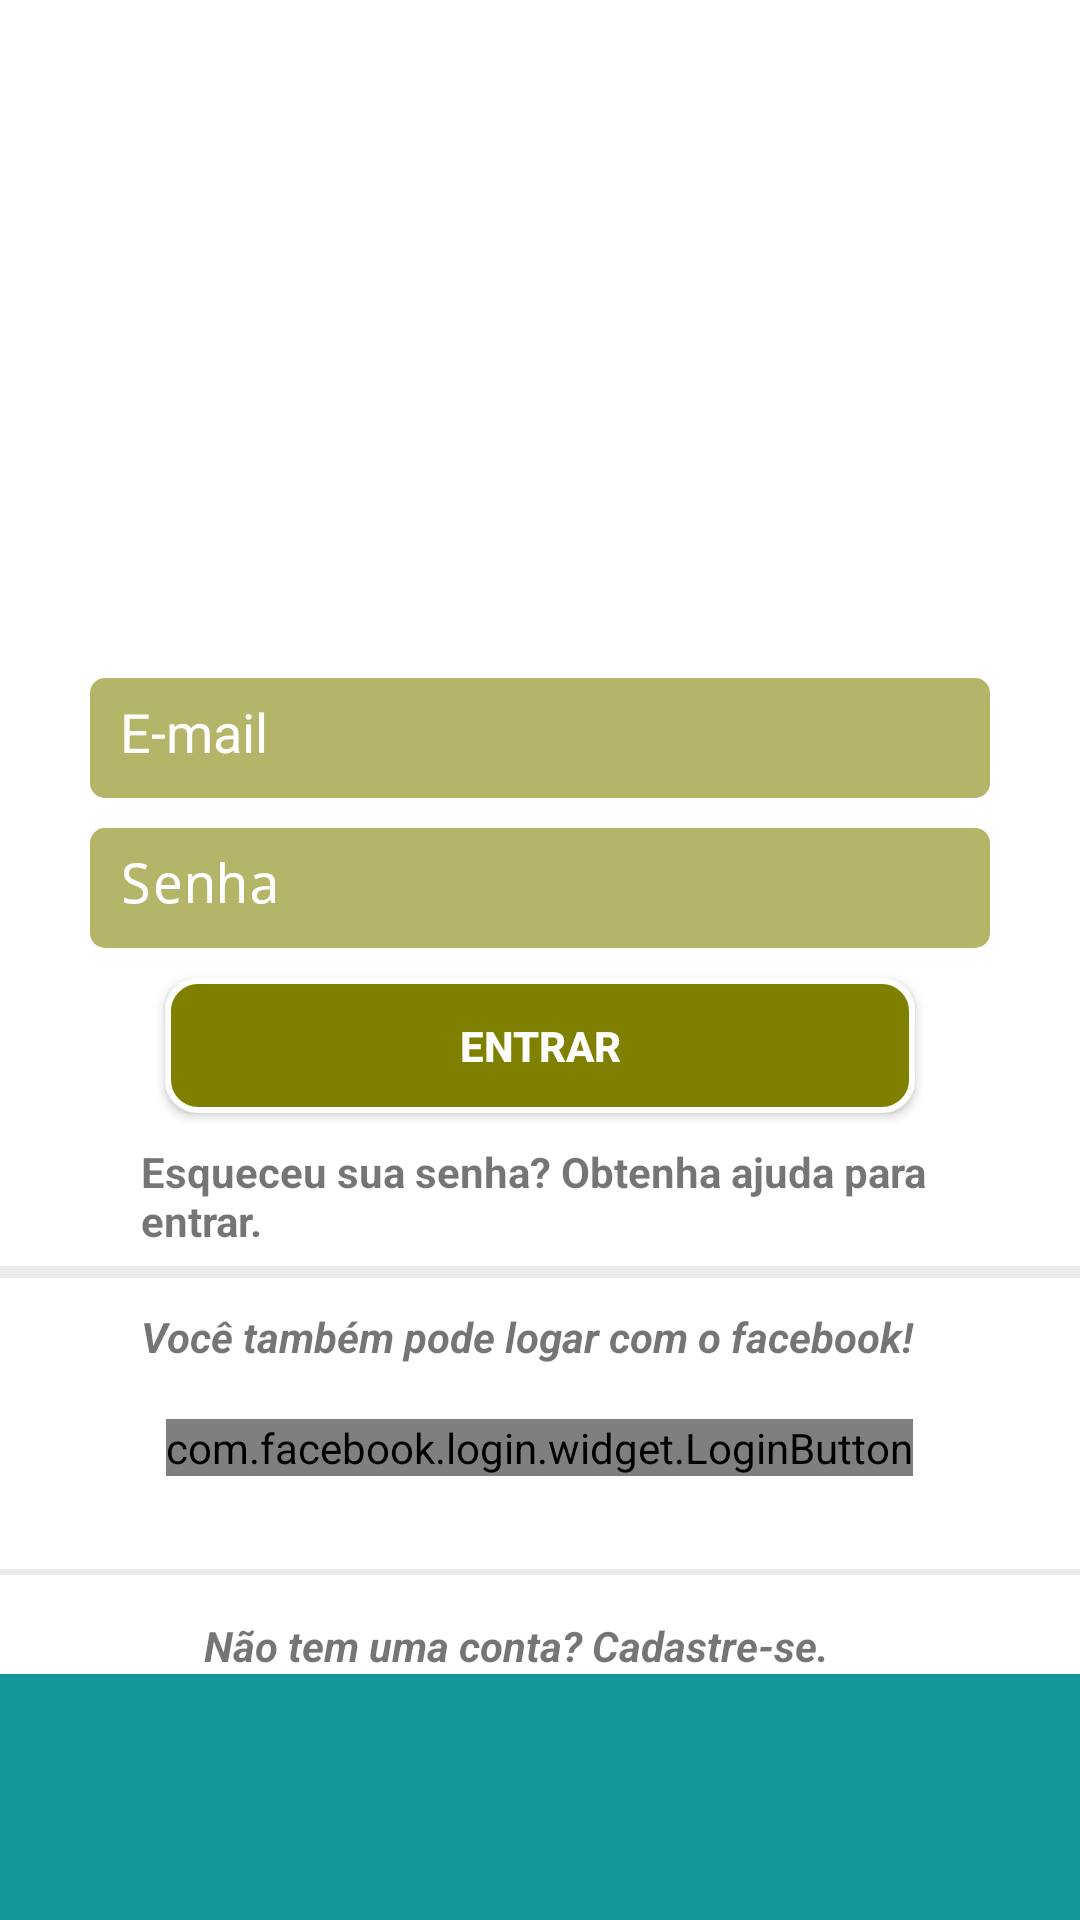

Layout XML and referenced resources for this Android screen:
<!-- AndroidManifest.xml: activity theme AppThemeLogin -->
<!-- res/layout/activity_login.xml -->
<?xml version="1.0" encoding="utf-8"?>
<ScrollView android:layout_width="match_parent"
    android:layout_height="match_parent"
    android:orientation="vertical"
    xmlns:android="http://schemas.android.com/apk/res/android">

<LinearLayout xmlns:android="http://schemas.android.com/apk/res/android"
    xmlns:app="http://schemas.android.com/apk/res-auto"
    xmlns:tools="http://schemas.android.com/tools"
    android:layout_width="match_parent"
    android:layout_height="match_parent"
    android:orientation="vertical"
    android:background="@color/colorPrimary"
    tools:context="com.rightside.tevinaredentor.activity.LoginActivity"
    tools:layout_editor_absoluteY="25dp">


    <ImageView
        android:id="@+id/imageViewFotoContato"
        android:layout_width="272dp"
        android:layout_height="141dp"
        android:layout_gravity="center"
        android:layout_marginTop="45dp"
        app:srcCompat="@drawable/logoc" />

    <EditText
        android:id="@+id/editLoginEmail"
        android:layout_width="300dp"
        android:layout_height="40dp"
        android:layout_gravity="center"
        android:layout_marginTop="40dp"
        android:background="@drawable/background_caixa_texto"
        android:ems="10"
        android:hint="E-mail"
        android:inputType="textEmailAddress"
        android:padding="10dp"
        android:textColor="@android:color/white"
        android:textColorHint="@android:color/white" />


    <EditText
        android:id="@+id/editLoginSenha"
        android:layout_width="300dp"
        android:layout_height="40dp"
        android:layout_gravity="center"
        android:layout_marginStart="16dp"
        android:layout_marginLeft="16dp"
        android:layout_marginTop="10dp"
        android:layout_marginEnd="16dp"
        android:layout_marginRight="16dp"
        android:background="@drawable/background_caixa_texto"
        android:ems="10"
        android:hint="Senha"
        android:inputType="textPassword"
        android:padding="10dp"
        android:textColor="@android:color/white"
        android:textColorHint="@android:color/white" />


    <Button
        android:id="@+id/buttonEntrar"
        android:layout_width="250dp"
        android:layout_height="45dp"
        android:layout_gravity="center"
        android:layout_marginTop="10dp"
        android:background="@drawable/background_botao"
        android:text="Entrar"
        android:textColor="@android:color/white"
        android:textStyle="bold" />

    <ProgressBar
        android:id="@+id/progressLogin"
        style="?android:attr/progressBarStyle"
        android:layout_width="40dp"
        android:layout_height="40dp"
        android:layout_gravity="center"
        android:layout_marginTop="5dp"
        android:visibility="gone" />

    <TextView
        android:id="@+id/textChangePassword"
        android:layout_width="266dp"
        android:layout_height="35dp"
        android:layout_gravity="center"
        android:layout_marginTop="10dp"
        android:onClick="abrirPassword"
        android:text="Esqueceu sua senha? Obtenha ajuda para entrar."
        android:textSize="14sp"
        android:textStyle="bold" />

    <View
        android:id="@+id/v"
        android:layout_width="fill_parent"
        android:layout_height="4dp"
        android:layout_marginTop="6dp"
        android:background="#66cccccc" />

    <TextView
        android:id="@+id/chang"
        android:layout_width="266dp"
        android:layout_height="35dp"
        android:layout_gravity="center"
        android:layout_marginTop="10dp"
        android:onClick="abrirPassword"
        android:text="Você também pode logar com o facebook!"
        android:textSize="14sp"
        android:textStyle="bold|italic" />

    <com.facebook.login.widget.LoginButton
        android:id="@+id/login_button"
        android:layout_width="wrap_content"
        android:layout_height="wrap_content"
        android:layout_gravity="center_horizontal"
        android:layout_marginTop="2dp"
        android:layout_marginBottom="30dp"

        android:onClick="buttonclickLoginFb" />


    <View
        android:id="@+id/view"
        android:layout_width="fill_parent"
        android:layout_height="2dp"
        android:layout_marginTop="1dp"
        android:background="#66cccccc" />


    <TextView
        android:id="@+id/textCadastrar"
        android:layout_width="224dp"
        android:layout_height="23dp"
        android:layout_gravity="center"
        android:layout_marginTop="10dp"
        android:gravity="bottom"
        android:onClick="abrirCadastro"
        android:text="Não tem uma conta? Cadastre-se."
        android:textAllCaps="false"
        android:textSize="14sp"
        android:textStyle="bold|italic" />


</LinearLayout>

    </ScrollView>

    
<!-- resources referenced by this layout -->
<resources>
  <color name="colorPrimary">@android:color/white</color>
  <!-- drawable background_botao (drawable) -->
  <?xml version="1.0" encoding="utf-8"?>
  <shape xmlns:android="http://schemas.android.com/apk/res/android"
      android:shape="rectangle"
      >
      <solid android:color="#808000" ></solid>
      <corners android:radius="10dp" ></corners>
  
      <stroke android:width="2dp" android:color="#FFFFFF" ></stroke>
  
  
  </shape>
  
      
  <!-- drawable background_caixa_texto (drawable) -->
  <?xml version="1.0" encoding="utf-8"?>
  <shape
      xmlns:android="http://schemas.android.com/apk/res/android"
      android:shape="rectangle"
      >
      <solid android:color="#95808000"></solid>
      <corners android:radius="5dp" ></corners>
      
  </shape>
  <!-- drawable logoc: png bitmap (drawable, 114174 bytes) -->
  <style name="AppThemeLogin" parent="Theme.AppCompat.Light.NoActionBar">
          
          <item name="colorPrimary">#169898</item>
          <item name="colorPrimaryDark">#169898</item>
          <item name="colorAccent">@color/colorAccent</item>
          <item name="android:colorBackground">#169898</item>
      </style>
  <color name="colorAccent">#95808000</color>
</resources>
